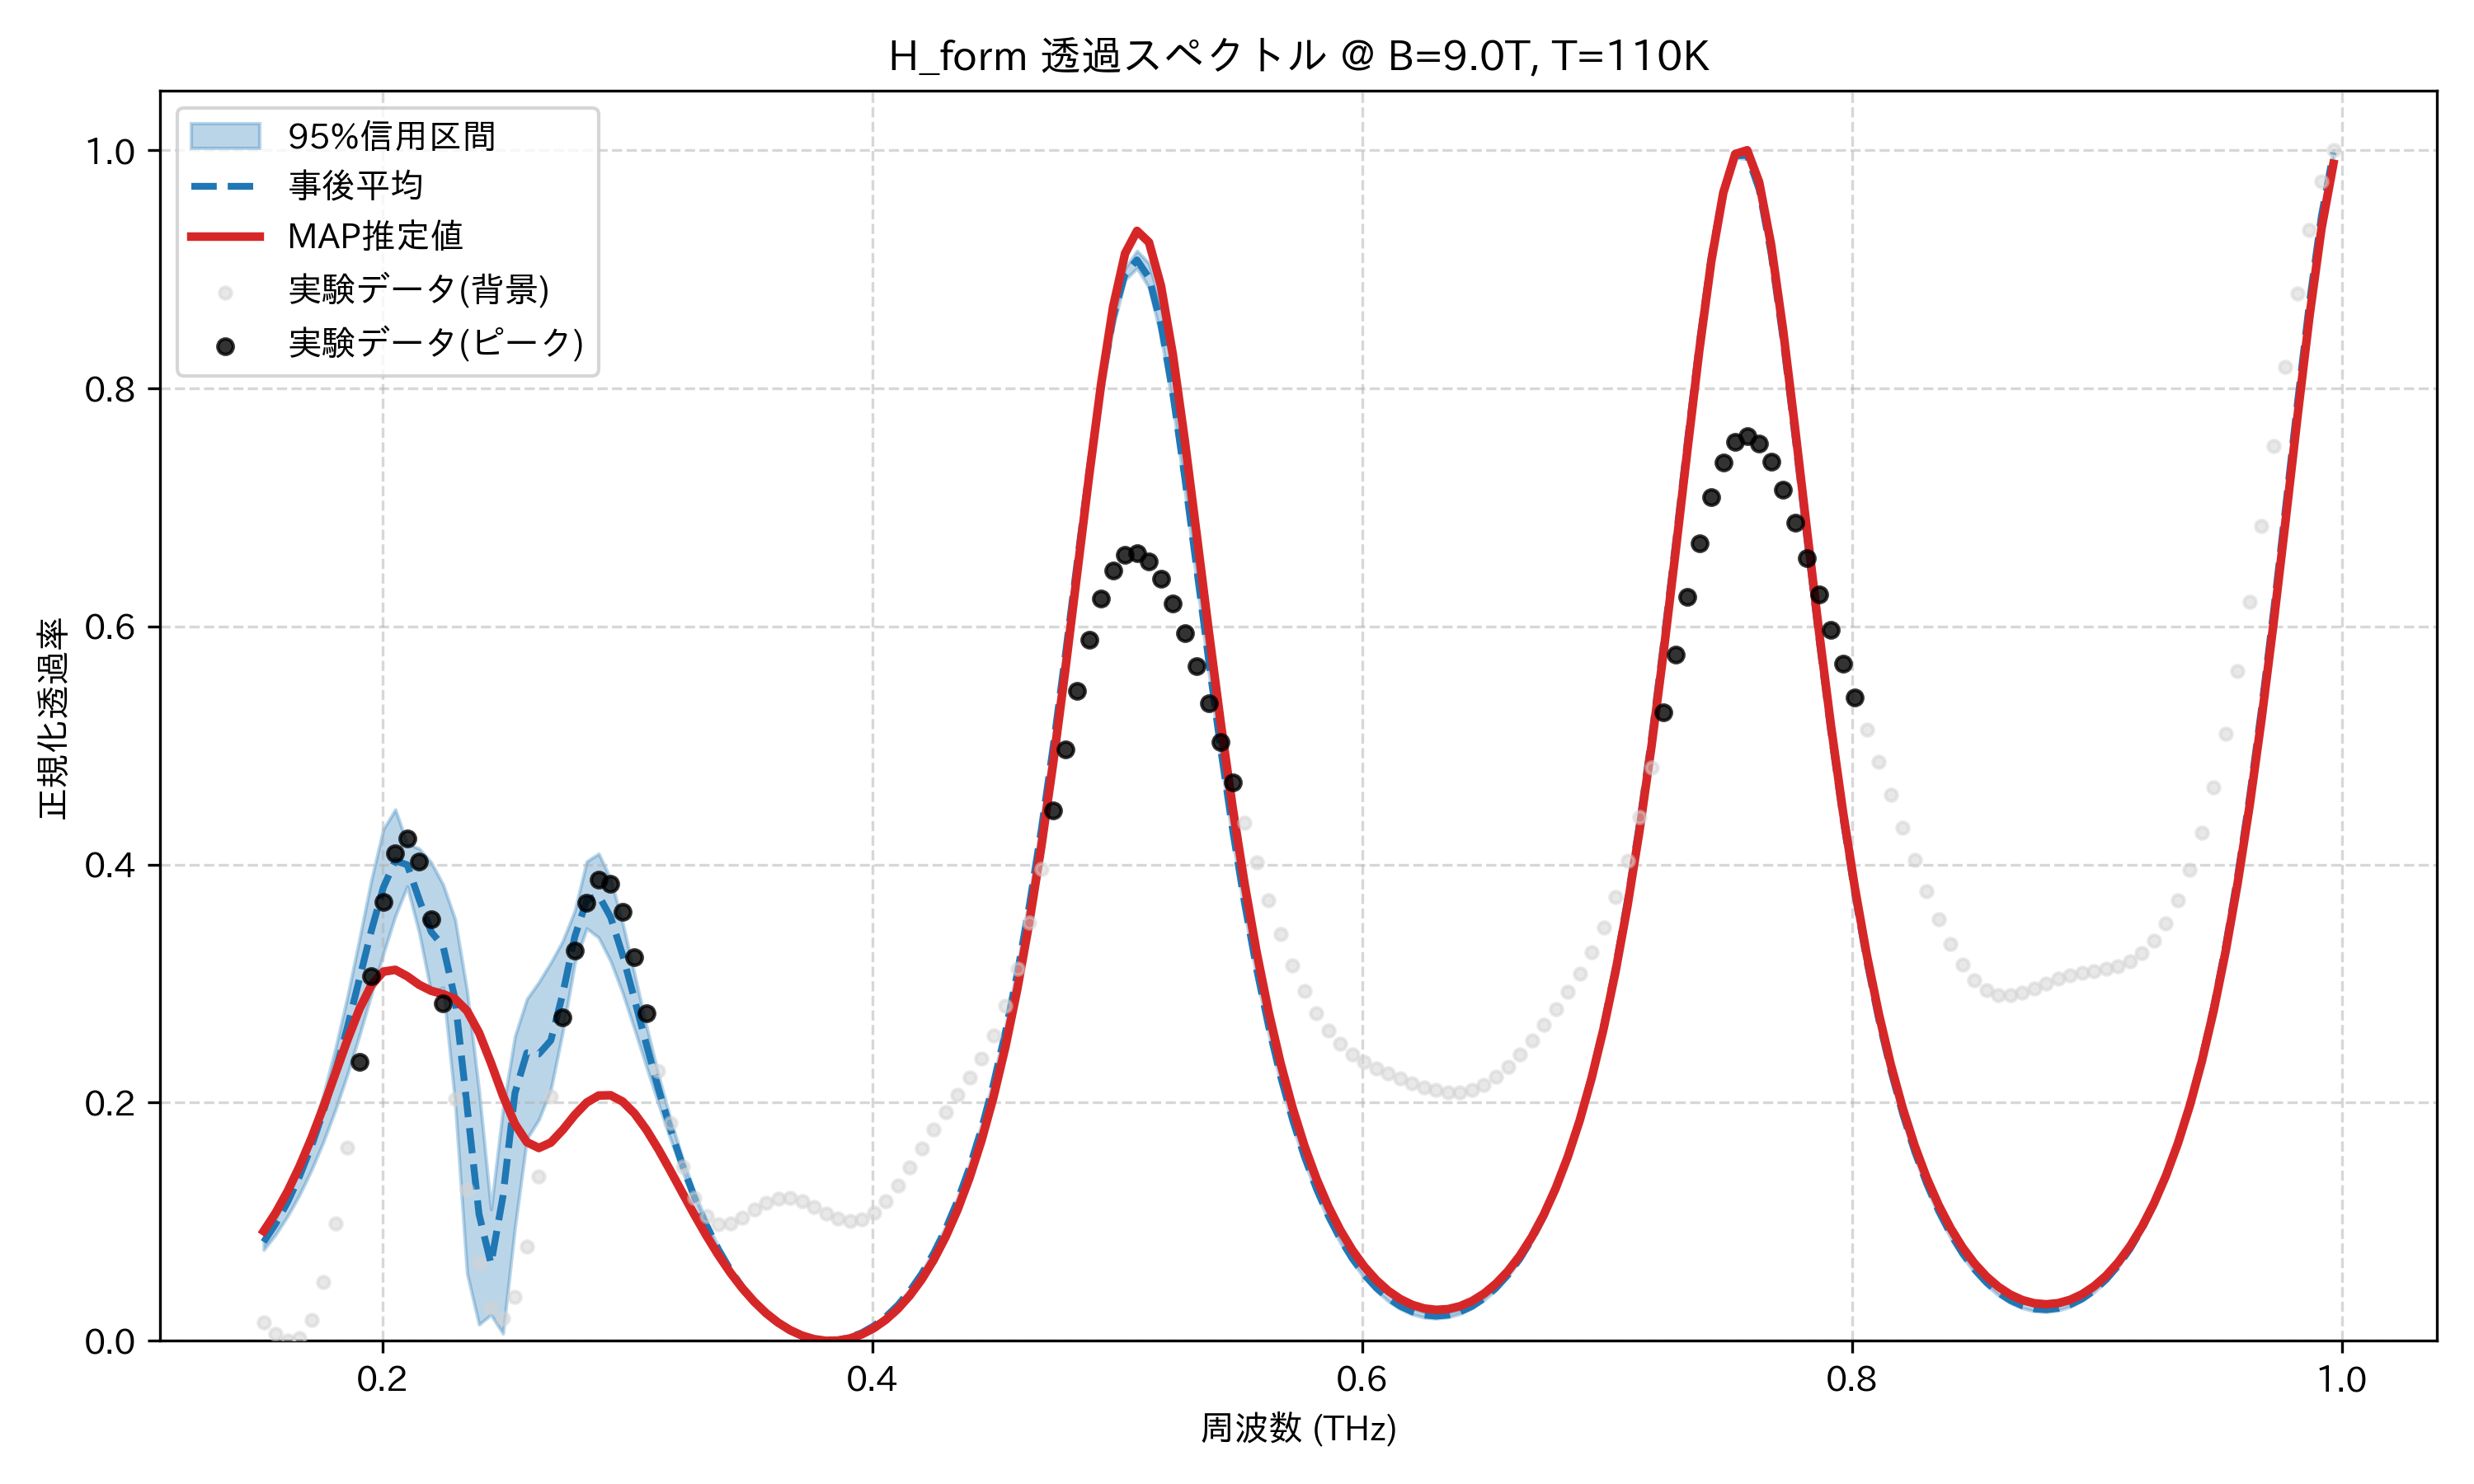

Values plotted in this chart, from the file beside it:
frequency_thz, mean_transmission, map_transmission, lower_95, upper_95, observed_normalized
0.1514, 0.08301, 0.0921, 0.0764, 0.08649, 0.01552
0.1563, 0.09825, 0.1074, 0.0893, 0.1027, 0.00607
0.1612, 0.1166, 0.1256, 0.1047, 0.1224, 0.0
0.1661, 0.1383, 0.1466, 0.1227, 0.1461, 0.002302
0.171, 0.1636, 0.1704, 0.1436, 0.1742, 0.01773
0.1759, 0.193, 0.1967, 0.1674, 0.2072, 0.04953
0.1808, 0.2264, 0.2246, 0.1942, 0.2456, 0.09842
0.1856, 0.2636, 0.2528, 0.2239, 0.2893, 0.162
0.1905, 0.3038, 0.2786, 0.2565, 0.3373, 0.2343
0.1954, 0.3444, 0.2987, 0.2908, 0.3872, 0.3066
0.2003, 0.3807, 0.31, 0.3251, 0.4297, 0.3685
0.2052, 0.4033, 0.3116, 0.3568, 0.4462, 0.4095
0.2101, 0.3998, 0.3062, 0.3816, 0.4176, 0.422
0.2149, 0.3706, 0.299, 0.3426, 0.4133, 0.4026
0.2198, 0.3435, 0.294, 0.2924, 0.4019, 0.3537
0.2247, 0.3314, 0.2912, 0.2968, 0.3831, 0.2834
0.2296, 0.2868, 0.2871, 0.2001, 0.3539, 0.2034
0.2345, 0.1969, 0.2772, 0.05661, 0.2938, 0.1267
0.2394, 0.1063, 0.2588, 0.01373, 0.2098, 0.06541
0.2443, 0.06469, 0.2334, 0.02189, 0.1105, 0.02798
0.2491, 0.1215, 0.2058, 0.006134, 0.1946, 0.01862
0.254, 0.208, 0.1821, 0.09544, 0.2557, 0.03705
0.2589, 0.242, 0.1668, 0.1696, 0.2871, 0.07916
0.2638, 0.2409, 0.162, 0.1858, 0.3013, 0.138
0.2687, 0.2523, 0.1665, 0.2111, 0.3177, 0.2051
0.2736, 0.2915, 0.1772, 0.2599, 0.3359, 0.2713
0.2785, 0.3393, 0.1897, 0.3171, 0.3612, 0.328
0.2833, 0.37, 0.2001, 0.3464, 0.4026, 0.368
0.2882, 0.374, 0.206, 0.3387, 0.4092, 0.387
0.2931, 0.3558, 0.2063, 0.3188, 0.3879, 0.3837
0.298, 0.3242, 0.201, 0.2923, 0.3509, 0.3604
0.3029, 0.2867, 0.1909, 0.2615, 0.3079, 0.3221
0.3078, 0.2483, 0.1771, 0.2299, 0.2642, 0.2754
0.3127, 0.2115, 0.1607, 0.1989, 0.2231, 0.227
0.3175, 0.1778, 0.1428, 0.1694, 0.1862, 0.1827
0.3224, 0.1475, 0.1243, 0.1424, 0.1534, 0.1465
0.3273, 0.1207, 0.1059, 0.1179, 0.1248, 0.1203
0.3322, 0.09731, 0.08841, 0.09565, 0.1001, 0.1045
0.3371, 0.07708, 0.07212, 0.07564, 0.07895, 0.09784
0.342, 0.05974, 0.05734, 0.05843, 0.06097, 0.0983
0.3468, 0.04503, 0.04423, 0.0439, 0.04626, 0.1033
0.3517, 0.03271, 0.03284, 0.03176, 0.03394, 0.11
0.3566, 0.02258, 0.02319, 0.0218, 0.02371, 0.116
0.3615, 0.01448, 0.01526, 0.01387, 0.01543, 0.1196
0.3664, 0.008258, 0.009014, 0.007799, 0.009011, 0.12
0.3713, 0.003818, 0.004406, 0.00351, 0.004337, 0.1173
0.3762, 0.001085, 0.001407, 0.0009235, 0.001344, 0.1125
0.381, 1.5966403934225026e-05, 0.0, 0.0, 0.0, 0.107
0.3859, 0.0005972, 0.0001841, 0.0002997, 0.0007309, 0.1026
0.3908, 0.002845, 0.001982, 0.002248, 0.003133, 0.1006
0.3957, 0.006805, 0.005443, 0.005885, 0.007256, 0.1022
0.4006, 0.01256, 0.01064, 0.01129, 0.01318, 0.1078
0.4055, 0.02021, 0.01769, 0.01856, 0.02103, 0.1174
0.4104, 0.02992, 0.02673, 0.02787, 0.03095, 0.1303
0.4152, 0.04188, 0.03795, 0.03938, 0.04314, 0.1455
0.4201, 0.05633, 0.05159, 0.05333, 0.05786, 0.1616
0.425, 0.07355, 0.06792, 0.06999, 0.0754, 0.1774
0.4299, 0.09391, 0.0873, 0.08973, 0.0961, 0.1923
0.4348, 0.1178, 0.1101, 0.1129, 0.1204, 0.2065
0.4397, 0.1457, 0.1369, 0.14, 0.1488, 0.2208
... 114 more rows
